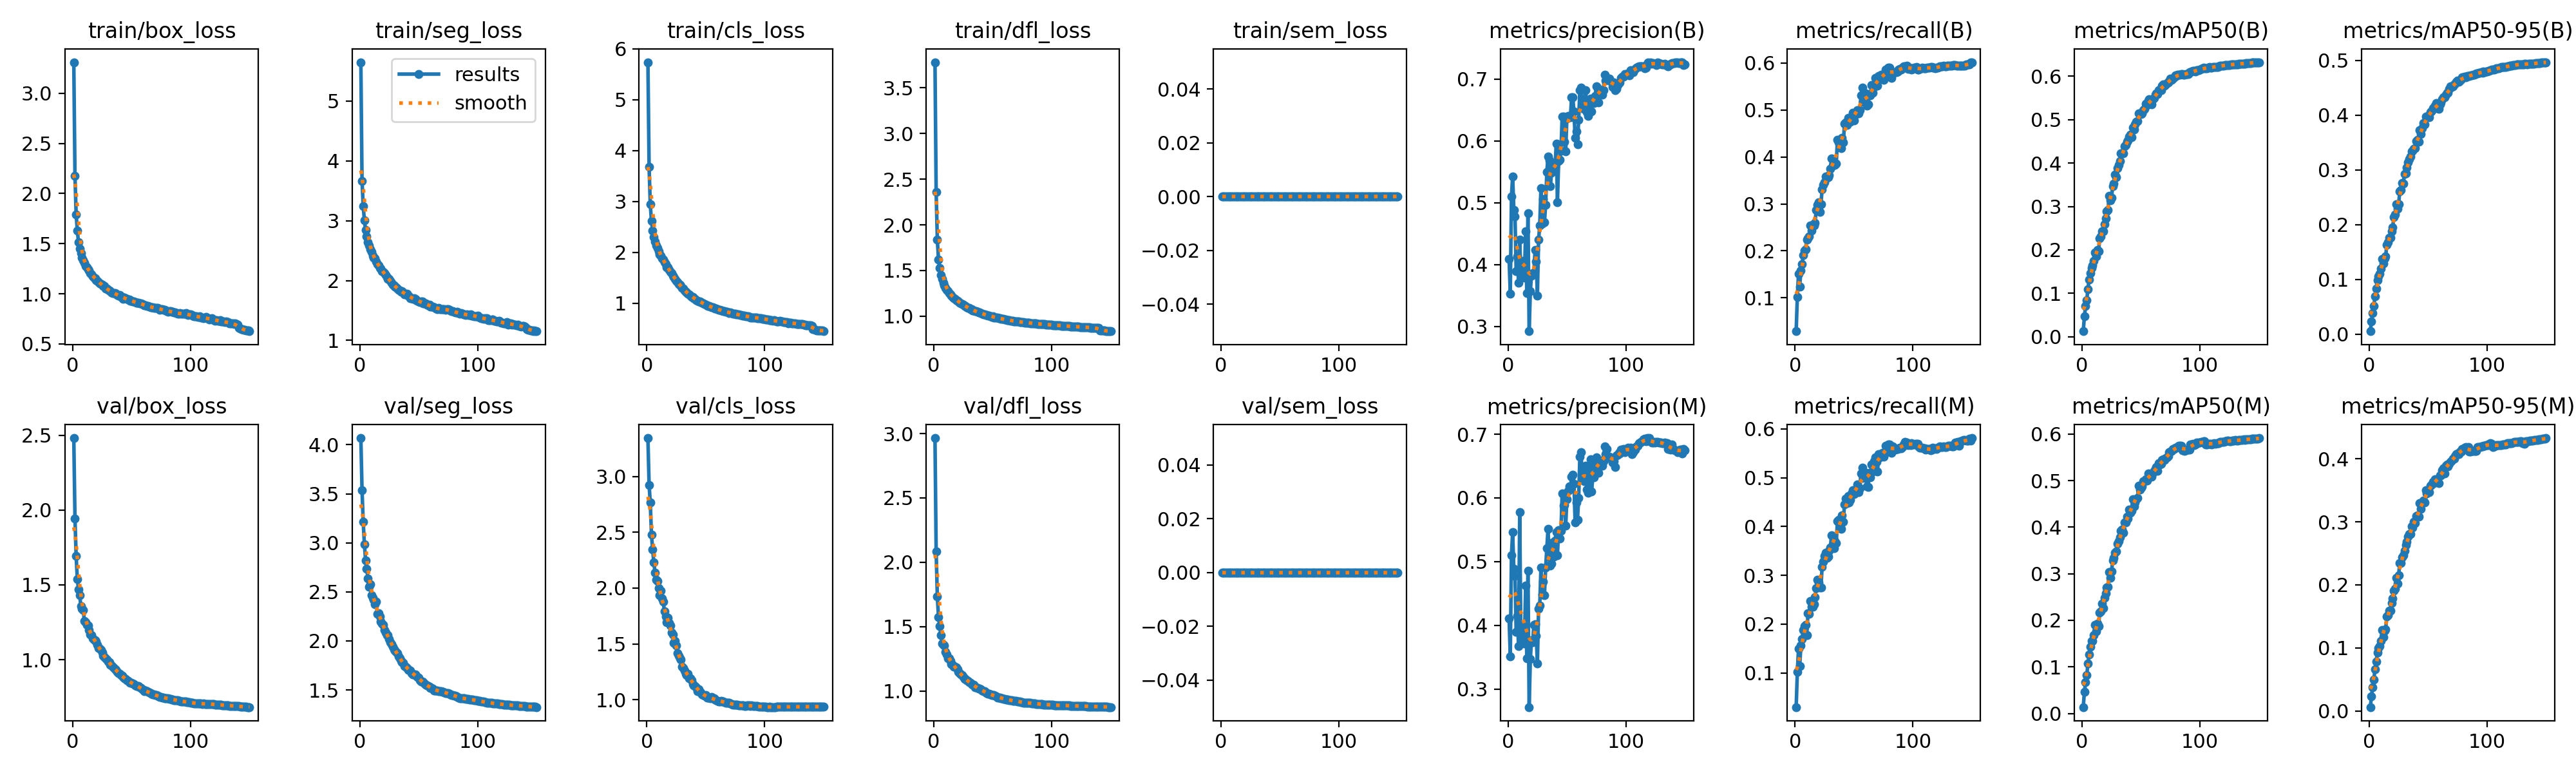

The table this chart was drawn from, first rows:
epoch, time, train/box_loss, train/seg_loss, train/cls_loss, train/dfl_loss, train/sem_loss, metrics/precision(B), metrics/recall(B), metrics/mAP50(B), metrics/mAP50-95(B), metrics/precision(M), metrics/recall(M), metrics/mAP50(M), metrics/mAP50-95(M), val/box_loss, val/seg_loss, val/cls_loss, val/dfl_loss, val/sem_loss, lr/pg0, lr/pg1, lr/pg2, lr/pg3
1, 154.2, 3.311, 5.645, 5.738, 3.781, 0, 0.4093, 0.02882, 0.01273, 0.00527, 0.4106, 0.02994, 0.0136, 0.00617, 2.481, 4.068, 3.343, 2.965, 0, 0.009979, 0.003326, 0.009979, 0.003326
2, 283.6, 2.174, 3.663, 3.676, 2.358, 0, 0.3533, 0.1024, 0.0465, 0.02321, 0.3518, 0.1017, 0.04592, 0.02277, 1.943, 3.537, 2.924, 2.083, 0, 0.01985, 0.006616, 0.01985, 0.006616
3, 410.7, 1.794, 3.243, 2.945, 1.835, 0, 0.5108, 0.1518, 0.07059, 0.03847, 0.5102, 0.1496, 0.06735, 0.0374, 1.691, 3.214, 2.765, 1.732, 0, 0.02958, 0.009861, 0.02958, 0.009861
4, 530.6, 1.629, 3.004, 2.615, 1.621, 0, 0.5431, 0.1243, 0.08481, 0.05114, 0.5462, 0.1141, 0.08226, 0.05019, 1.537, 2.986, 2.48, 1.573, 0, 0.02941, 0.009802, 0.02941, 0.009802
5, 649.6, 1.518, 2.843, 2.433, 1.525, 0, 0.4888, 0.1574, 0.1099, 0.06943, 0.4886, 0.1563, 0.1067, 0.06591, 1.47, 2.823, 2.345, 1.501, 0, 0.02921, 0.009736, 0.02921, 0.009736
6, 768, 1.453, 2.737, 2.304, 1.448, 0, 0.478, 0.1715, 0.1323, 0.08328, 0.4781, 0.17, 0.127, 0.07861, 1.432, 2.732, 2.232, 1.436, 0, 0.02901, 0.00967, 0.02901, 0.00967
7, 887.3, 1.407, 2.636, 2.216, 1.404, 0, 0.3894, 0.1906, 0.147, 0.09846, 0.3895, 0.1876, 0.143, 0.09314, 1.356, 2.64, 2.14, 1.369, 0, 0.02881, 0.009604, 0.02881, 0.009604
8, 1005, 1.362, 2.583, 2.141, 1.363, 0, 0.4133, 0.2011, 0.1588, 0.1057, 0.4151, 0.1958, 0.156, 0.1003, 1.339, 2.549, 2.076, 1.359, 0, 0.02861, 0.009538, 0.02861, 0.009538
9, 1121, 1.333, 2.519, 2.084, 1.336, 0, 0.3707, 0.2032, 0.1639, 0.1102, 0.3676, 0.1987, 0.1563, 0.1025, 1.333, 2.577, 2.062, 1.351, 0, 0.02842, 0.009472, 0.02842, 0.009472
10, 1240, 1.306, 2.477, 2.027, 1.311, 0, 0.4403, 0.2245, 0.1746, 0.12, 0.5776, 0.1769, 0.1677, 0.1115, 1.259, 2.469, 1.997, 1.301, 0, 0.02822, 0.009406, 0.02822, 0.009406
11, 1360, 1.279, 2.414, 1.966, 1.287, 0, 0.3793, 0.2264, 0.1943, 0.1368, 0.3745, 0.2223, 0.1899, 0.1284, 1.25, 2.437, 1.939, 1.282, 0, 0.02802, 0.00934, 0.02802, 0.00934
12, 1479, 1.261, 2.386, 1.929, 1.272, 0, 0.3958, 0.2302, 0.1844, 0.1286, 0.3922, 0.2214, 0.1764, 0.1169, 1.233, 2.421, 1.976, 1.254, 0, 0.02782, 0.009274, 0.02782, 0.009274
13, 1598, 1.241, 2.372, 1.89, 1.251, 0, 0.4058, 0.2544, 0.2002, 0.1381, 0.3996, 0.2476, 0.1926, 0.1274, 1.227, 2.372, 1.908, 1.252, 0, 0.02762, 0.009208, 0.02762, 0.009208
14, 1717, 1.228, 2.316, 1.859, 1.242, 0, 0.3788, 0.2432, 0.1963, 0.1414, 0.3711, 0.2355, 0.1876, 0.129, 1.199, 2.4, 1.88, 1.233, 0, 0.02743, 0.009142, 0.02743, 0.009142
15, 1836, 1.208, 2.276, 1.809, 1.222, 0, 0.4538, 0.2557, 0.2266, 0.1631, 0.4627, 0.2349, 0.2171, 0.15, 1.168, 2.275, 1.791, 1.209, 0, 0.02723, 0.009076, 0.02723, 0.009076
16, 1956, 1.192, 2.248, 1.769, 1.212, 0, 0.3541, 0.2543, 0.2309, 0.1676, 0.3483, 0.2405, 0.2192, 0.1519, 1.162, 2.281, 1.747, 1.205, 0, 0.02703, 0.00901, 0.02703, 0.00901
17, 2074, 1.177, 2.212, 1.713, 1.198, 0, 0.4837, 0.26, 0.2437, 0.1761, 0.4858, 0.2549, 0.2363, 0.1588, 1.142, 2.248, 1.694, 1.187, 0, 0.02683, 0.008944, 0.02683, 0.008944
18, 2194, 1.159, 2.198, 1.702, 1.191, 0, 0.2924, 0.2869, 0.2431, 0.1761, 0.2718, 0.2743, 0.2261, 0.1595, 1.133, 2.197, 1.735, 1.189, 0, 0.02663, 0.008878, 0.02663, 0.008878
19, 2313, 1.156, 2.158, 1.653, 1.178, 0, 0.3573, 0.2979, 0.2596, 0.1876, 0.3472, 0.291, 0.2487, 0.1718, 1.131, 2.178, 1.689, 1.182, 0, 0.02644, 0.008812, 0.02644, 0.008812
20, 2432, 1.138, 2.141, 1.621, 1.167, 0, 0.3825, 0.3033, 0.2723, 0.1944, 0.3769, 0.2863, 0.2584, 0.1783, 1.119, 2.167, 1.662, 1.169, 0, 0.02624, 0.008746, 0.02624, 0.008746
21, 2551, 1.13, 2.12, 1.592, 1.162, 0, 0.3862, 0.2834, 0.2892, 0.2142, 0.3737, 0.2753, 0.2705, 0.1906, 1.098, 2.11, 1.601, 1.149, 0, 0.02604, 0.00868, 0.02604, 0.00868
22, 2671, 1.119, 2.091, 1.548, 1.15, 0, 0.3858, 0.2992, 0.2924, 0.2184, 0.4007, 0.2753, 0.2723, 0.1936, 1.076, 2.088, 1.585, 1.137, 0, 0.02584, 0.008614, 0.02584, 0.008614
23, 2791, 1.104, 2.064, 1.519, 1.142, 0, 0.4234, 0.3312, 0.3246, 0.2377, 0.4022, 0.3168, 0.3041, 0.2117, 1.074, 2.061, 1.508, 1.128, 0, 0.02564, 0.008548, 0.02564, 0.008548
24, 2910, 1.095, 2.032, 1.483, 1.132, 0, 0.4056, 0.341, 0.3144, 0.2289, 0.3841, 0.3276, 0.2911, 0.2019, 1.066, 2.062, 1.525, 1.122, 0, 0.02545, 0.008482, 0.02545, 0.008482
25, 3030, 1.091, 2.03, 1.447, 1.122, 0, 0.3503, 0.3464, 0.3206, 0.2369, 0.3399, 0.3392, 0.3054, 0.2152, 1.049, 2.018, 1.484, 1.109, 0, 0.02525, 0.008416, 0.02525, 0.008416
26, 3150, 1.076, 1.994, 1.416, 1.114, 0, 0.4403, 0.3585, 0.3472, 0.2608, 0.4259, 0.347, 0.3288, 0.235, 1.024, 1.985, 1.419, 1.093, 0, 0.02505, 0.00835, 0.02505, 0.00835
27, 3269, 1.075, 1.966, 1.384, 1.111, 0, 0.4639, 0.3551, 0.3533, 0.263, 0.4312, 0.336, 0.3341, 0.2344, 1.019, 1.969, 1.395, 1.092, 0, 0.02485, 0.008284, 0.02485, 0.008284
28, 3389, 1.053, 1.932, 1.365, 1.098, 0, 0.524, 0.3565, 0.3739, 0.2766, 0.4903, 0.3388, 0.3456, 0.2438, 1.01, 1.942, 1.37, 1.084, 0, 0.02465, 0.008218, 0.02465, 0.008218
29, 3509, 1.052, 1.915, 1.336, 1.092, 0, 0.4666, 0.3608, 0.3681, 0.2745, 0.4486, 0.3502, 0.3479, 0.2475, 1.002, 1.915, 1.357, 1.076, 0, 0.02446, 0.008152, 0.02446, 0.008152
30, 3627, 1.037, 1.903, 1.301, 1.087, 0, 0.5062, 0.3747, 0.3876, 0.2924, 0.4681, 0.3574, 0.364, 0.254, 0.986, 1.904, 1.295, 1.067, 0, 0.02426, 0.008086, 0.02426, 0.008086
31, 3747, 1.033, 1.883, 1.284, 1.078, 0, 0.4684, 0.3972, 0.3951, 0.2941, 0.4477, 0.3825, 0.3697, 0.2635, 0.9836, 1.887, 1.286, 1.064, 0, 0.02406, 0.00802, 0.02406, 0.00802
32, 3866, 1.026, 1.87, 1.252, 1.073, 0, 0.4972, 0.3815, 0.4048, 0.304, 0.491, 0.3617, 0.3781, 0.2684, 0.9649, 1.876, 1.259, 1.052, 0, 0.02386, 0.007954, 0.02386, 0.007954
33, 3984, 1.013, 1.846, 1.231, 1.064, 0, 0.5499, 0.3838, 0.4222, 0.3134, 0.5211, 0.3559, 0.3918, 0.2767, 0.9625, 1.845, 1.23, 1.048, 0, 0.02366, 0.007888, 0.02366, 0.007888
34, 4103, 1.008, 1.833, 1.212, 1.061, 0, 0.575, 0.3836, 0.4218, 0.3203, 0.5513, 0.3698, 0.3946, 0.281, 0.9544, 1.82, 1.223, 1.046, 0, 0.02347, 0.007822, 0.02347, 0.007822
35, 4221, 1.004, 1.811, 1.185, 1.057, 0, 0.5682, 0.3859, 0.4222, 0.324, 0.5094, 0.3657, 0.3875, 0.2812, 0.9421, 1.797, 1.231, 1.03, 0, 0.02327, 0.007756, 0.02327, 0.007756
36, 4340, 1.006, 1.825, 1.175, 1.052, 0, 0.5272, 0.4371, 0.4394, 0.3334, 0.4935, 0.4108, 0.41, 0.2933, 0.9337, 1.784, 1.194, 1.028, 0, 0.02307, 0.00769, 0.02307, 0.00769
37, 4459, 0.9976, 1.806, 1.153, 1.045, 0, 0.5484, 0.4312, 0.4421, 0.3353, 0.4973, 0.4143, 0.4102, 0.2909, 0.9303, 1.775, 1.19, 1.023, 0, 0.02287, 0.007624, 0.02287, 0.007624
38, 4578, 0.9842, 1.77, 1.129, 1.039, 0, 0.5632, 0.4251, 0.4491, 0.3391, 0.5306, 0.406, 0.4232, 0.3004, 0.9184, 1.745, 1.176, 1.017, 0, 0.02267, 0.007558, 0.02267, 0.007558
39, 4697, 0.9798, 1.767, 1.126, 1.041, 0, 0.5591, 0.418, 0.4521, 0.3397, 0.5083, 0.3948, 0.4181, 0.2978, 0.9101, 1.738, 1.142, 1.016, 0, 0.02248, 0.007492, 0.02248, 0.007492
40, 4816, 0.9882, 1.776, 1.102, 1.034, 0, 0.559, 0.4411, 0.4616, 0.3521, 0.5327, 0.4233, 0.4379, 0.3097, 0.9066, 1.726, 1.128, 1.011, 0, 0.02228, 0.007426, 0.02228, 0.007426
41, 4936, 0.9703, 1.75, 1.094, 1.026, 0, 0.596, 0.4312, 0.4651, 0.3555, 0.5462, 0.4099, 0.4313, 0.3099, 0.8953, 1.705, 1.124, 1.003, 0, 0.02208, 0.00736, 0.02208, 0.00736
42, 5054, 0.968, 1.732, 1.066, 1.022, 0, 0.5005, 0.4709, 0.4597, 0.3514, 0.5101, 0.4457, 0.4346, 0.3083, 0.8917, 1.702, 1.114, 0.9983, 0, 0.02188, 0.007294, 0.02188, 0.007294
43, 5173, 0.9504, 1.71, 1.054, 1.017, 0, 0.5673, 0.4738, 0.4823, 0.373, 0.5499, 0.4575, 0.4605, 0.3297, 0.882, 1.699, 1.077, 0.997, 0, 0.02168, 0.007228, 0.02168, 0.007228
44, 5292, 0.9586, 1.708, 1.041, 1.015, 0, 0.5692, 0.468, 0.4768, 0.3659, 0.5367, 0.4477, 0.4447, 0.3207, 0.874, 1.673, 1.092, 0.9855, 0, 0.02149, 0.007162, 0.02149, 0.007162
45, 5411, 0.9535, 1.699, 1.035, 1.013, 0, 0.5847, 0.4828, 0.4896, 0.3759, 0.5487, 0.462, 0.4536, 0.3298, 0.8722, 1.659, 1.072, 0.9853, 0, 0.02129, 0.007096, 0.02129, 0.007096
46, 5529, 0.9492, 1.701, 1.022, 1.007, 0, 0.6399, 0.4735, 0.4958, 0.3851, 0.6071, 0.4494, 0.4607, 0.3339, 0.8604, 1.658, 1.064, 0.9772, 0, 0.02109, 0.00703, 0.02109, 0.00703
47, 5648, 0.9445, 1.696, 1.016, 1.004, 0, 0.6395, 0.4748, 0.4972, 0.3828, 0.5877, 0.4545, 0.4632, 0.3311, 0.8594, 1.655, 1.049, 0.9768, 0, 0.02089, 0.006964, 0.02089, 0.006964
48, 5768, 0.9401, 1.668, 0.9962, 1.001, 0, 0.599, 0.4865, 0.5138, 0.3974, 0.5883, 0.4681, 0.4889, 0.3502, 0.8512, 1.643, 1.04, 0.9707, 0, 0.02069, 0.006898, 0.02069, 0.006898
49, 5889, 0.9305, 1.657, 0.9826, 0.9949, 0, 0.5829, 0.4937, 0.5145, 0.3968, 0.5561, 0.4744, 0.4814, 0.3453, 0.847, 1.631, 1.035, 0.9693, 0, 0.0205, 0.006832, 0.0205, 0.006832
50, 6009, 0.9273, 1.654, 0.9736, 0.9959, 0, 0.6369, 0.4771, 0.5127, 0.3987, 0.5981, 0.4665, 0.4844, 0.3492, 0.8468, 1.622, 1.042, 0.9679, 0, 0.0203, 0.006766, 0.0203, 0.006766
51, 6128, 0.9211, 1.643, 0.9646, 0.9869, 0, 0.6403, 0.4924, 0.5143, 0.3962, 0.611, 0.4745, 0.4884, 0.3476, 0.8428, 1.602, 1.018, 0.9661, 0, 0.0201, 0.0067, 0.0201, 0.0067
52, 6246, 0.9213, 1.647, 0.9477, 0.9869, 0, 0.6406, 0.4916, 0.5226, 0.4054, 0.6185, 0.4747, 0.4992, 0.3576, 0.836, 1.588, 1.02, 0.9606, 0, 0.0199, 0.006634, 0.0199, 0.006634
53, 6365, 0.919, 1.647, 0.9462, 0.9844, 0, 0.6386, 0.4999, 0.5256, 0.4077, 0.6138, 0.4857, 0.4989, 0.3596, 0.8298, 1.584, 1.019, 0.9585, 0, 0.0197, 0.006568, 0.0197, 0.006568
54, 6485, 0.9105, 1.619, 0.9348, 0.9832, 0, 0.6703, 0.4932, 0.536, 0.4123, 0.6334, 0.4711, 0.5031, 0.3635, 0.8229, 1.579, 1.012, 0.9498, 0, 0.01951, 0.006502, 0.01951, 0.006502
55, 6603, 0.9107, 1.621, 0.9241, 0.9775, 0, 0.671, 0.5003, 0.5331, 0.414, 0.6362, 0.4786, 0.4995, 0.3617, 0.8235, 1.569, 1.022, 0.95, 0, 0.01931, 0.006436, 0.01931, 0.006436
56, 6722, 0.9118, 1.614, 0.9207, 0.9787, 0, 0.648, 0.5309, 0.5438, 0.4172, 0.6223, 0.5091, 0.515, 0.3678, 0.8225, 1.551, 1.011, 0.948, 0, 0.01911, 0.00637, 0.01911, 0.00637
57, 6841, 0.9043, 1.597, 0.9059, 0.9717, 0, 0.6056, 0.548, 0.5468, 0.4215, 0.5617, 0.5205, 0.508, 0.364, 0.8133, 1.544, 1.013, 0.9441, 0, 0.01891, 0.006304, 0.01891, 0.006304
58, 6959, 0.901, 1.591, 0.8962, 0.9693, 0, 0.6153, 0.5177, 0.5361, 0.4127, 0.5926, 0.5, 0.5086, 0.3648, 0.8086, 1.54, 1.002, 0.9424, 0, 0.01871, 0.006238, 0.01871, 0.006238
59, 7078, 0.8966, 1.592, 0.8983, 0.9677, 0, 0.5952, 0.5239, 0.5349, 0.4116, 0.5658, 0.505, 0.5078, 0.3613, 0.8021, 1.534, 0.9935, 0.9398, 0, 0.01852, 0.006172, 0.01852, 0.006172
60, 7197, 0.8919, 1.569, 0.8855, 0.9632, 0, 0.6345, 0.535, 0.5474, 0.42, 0.5995, 0.5106, 0.5165, 0.3738, 0.7983, 1.522, 0.9874, 0.9371, 0, 0.01832, 0.006106, 0.01832, 0.006106
... 90 more rows
